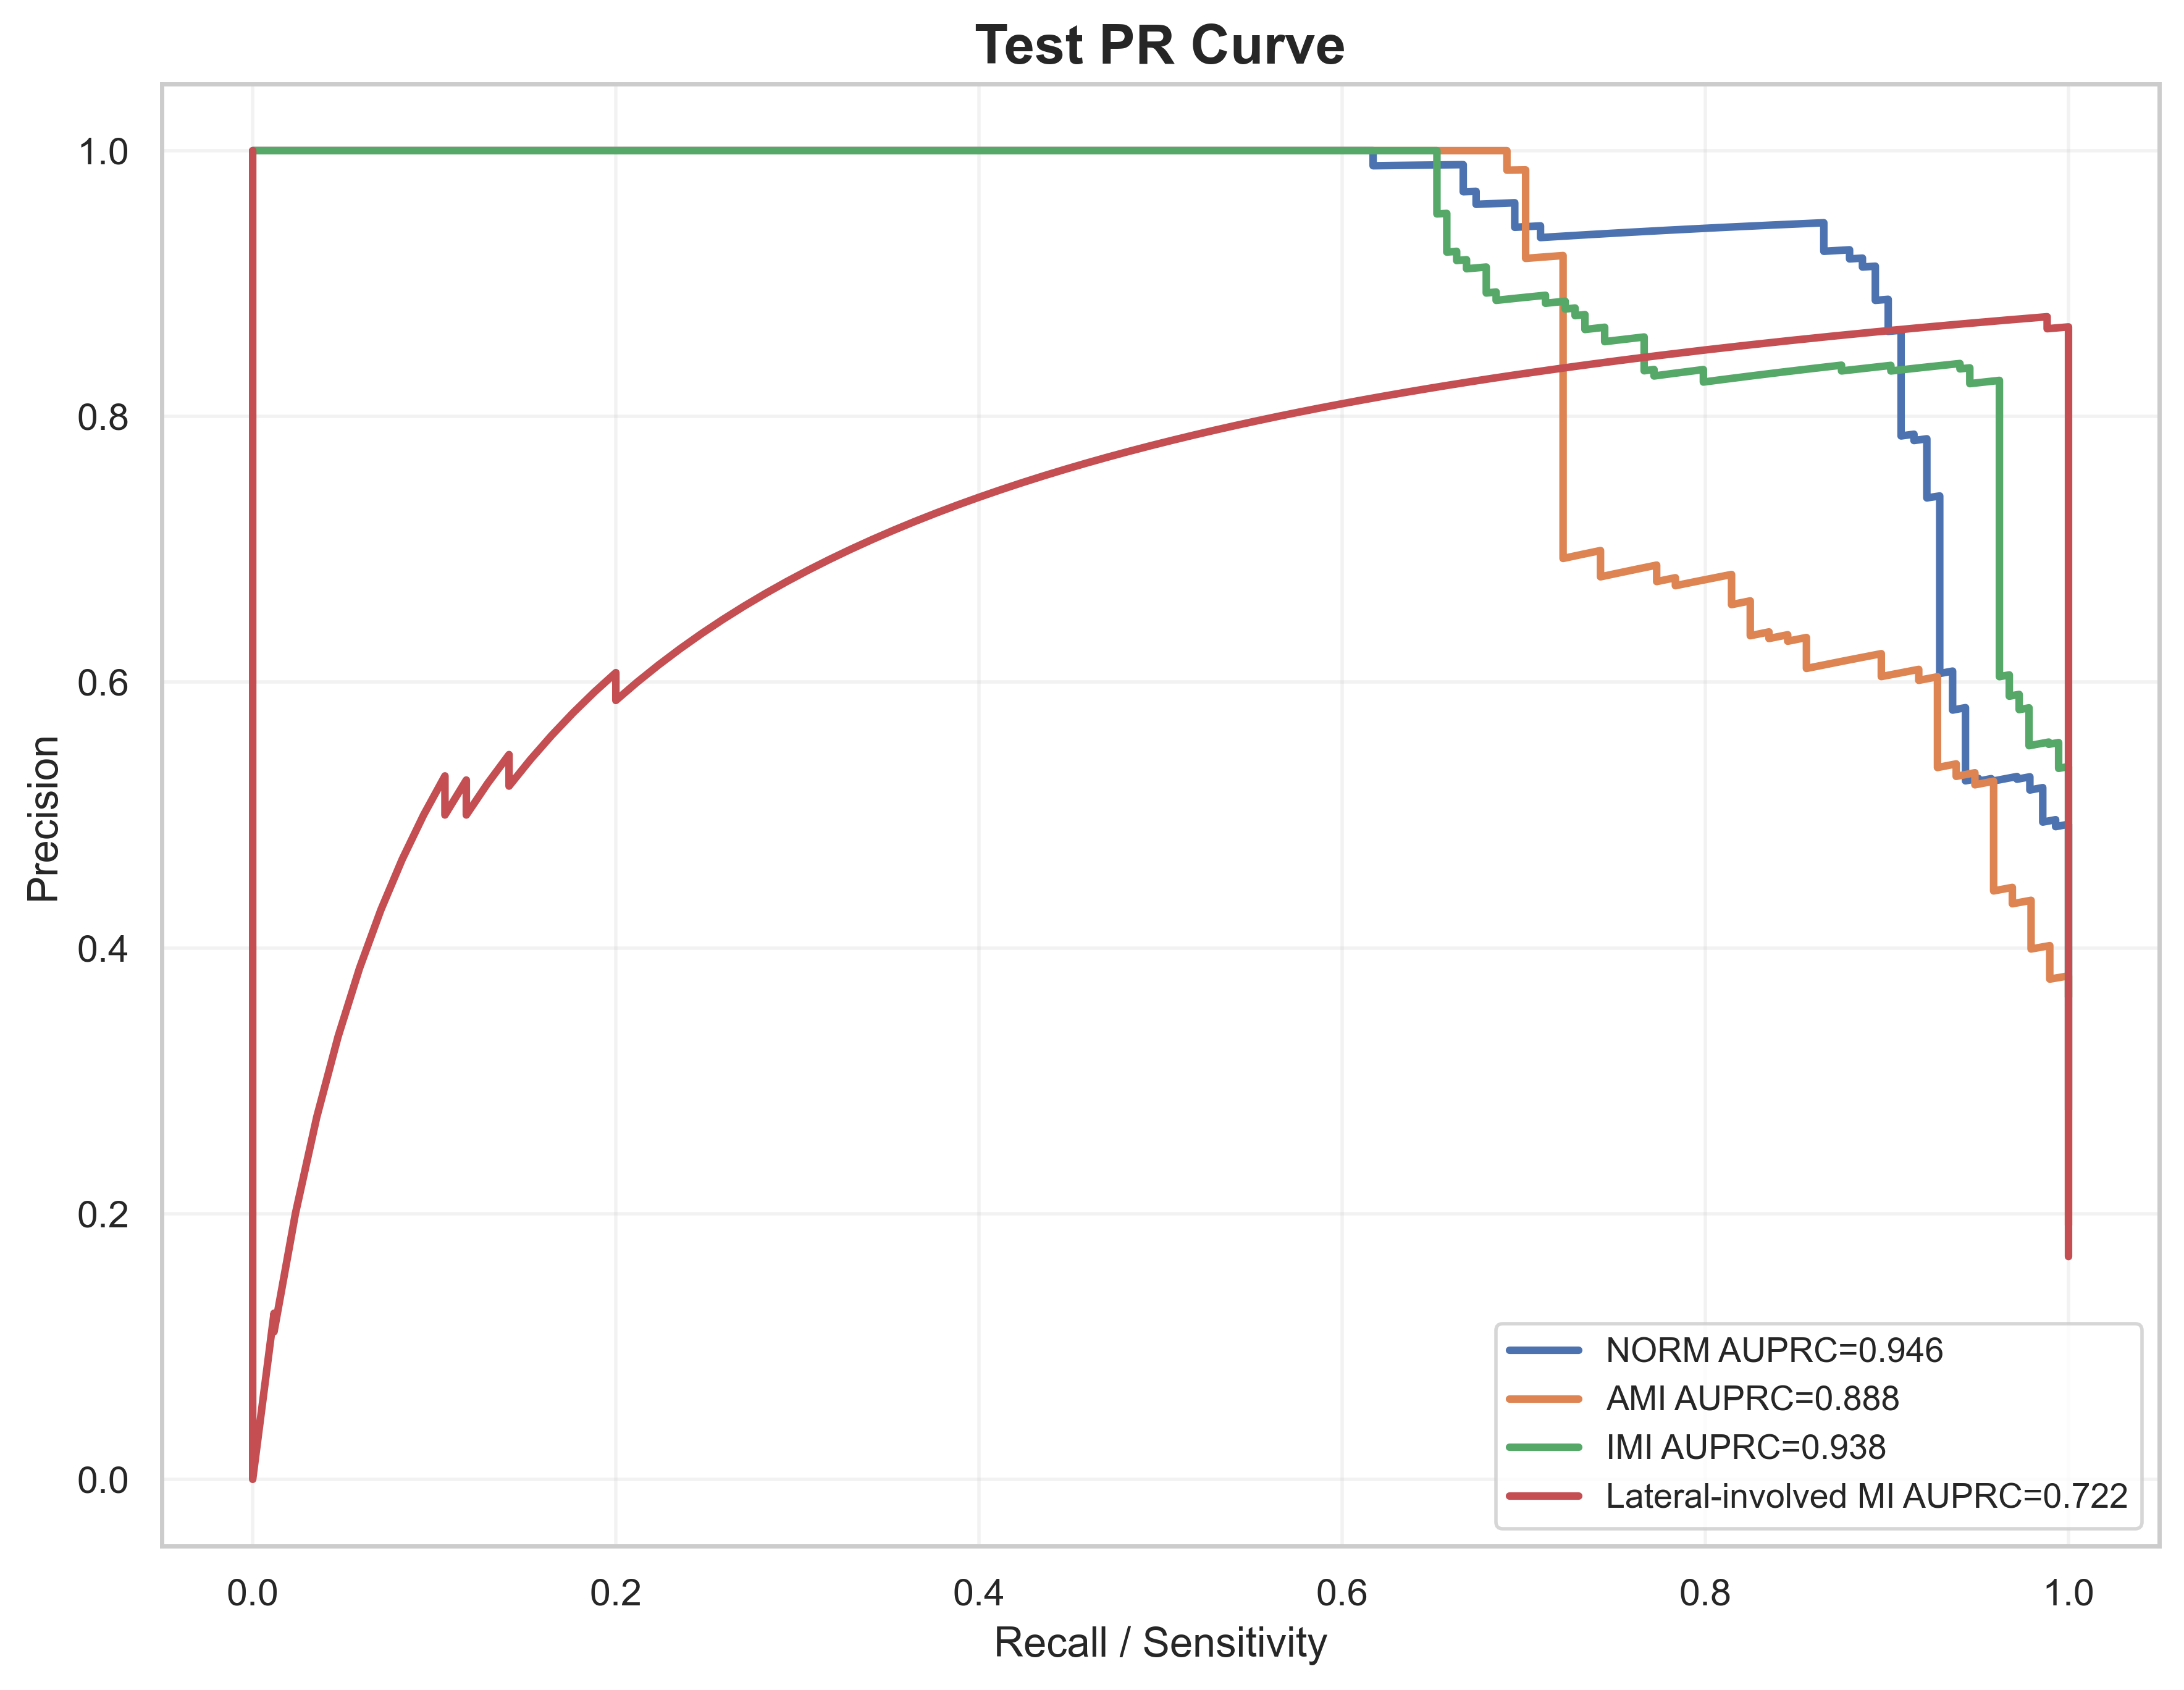

The table this chart was drawn from, first rows:
label, recall, precision, auprc
NORM, 1.0, 0.2781, 0.9464
NORM, 1.0, 0.2787, 0.9464
NORM, 1.0, 0.2792, 0.9464
NORM, 1.0, 0.2798, 0.9464
NORM, 1.0, 0.2803, 0.9464
NORM, 1.0, 0.2809, 0.9464
NORM, 1.0, 0.2814, 0.9464
NORM, 1.0, 0.282, 0.9464
NORM, 1.0, 0.2826, 0.9464
NORM, 1.0, 0.2831, 0.9464
NORM, 1.0, 0.2837, 0.9464
NORM, 1.0, 0.2843, 0.9464
NORM, 1.0, 0.2848, 0.9464
NORM, 1.0, 0.2854, 0.9464
NORM, 1.0, 0.286, 0.9464
NORM, 1.0, 0.2866, 0.9464
NORM, 1.0, 0.2872, 0.9464
NORM, 1.0, 0.2878, 0.9464
NORM, 1.0, 0.2883, 0.9464
NORM, 1.0, 0.2889, 0.9464
NORM, 1.0, 0.2895, 0.9464
NORM, 1.0, 0.2901, 0.9464
NORM, 1.0, 0.2907, 0.9464
NORM, 1.0, 0.2913, 0.9464
NORM, 1.0, 0.2919, 0.9464
NORM, 1.0, 0.2925, 0.9464
NORM, 1.0, 0.2931, 0.9464
NORM, 1.0, 0.2938, 0.9464
NORM, 1.0, 0.2944, 0.9464
NORM, 1.0, 0.295, 0.9464
NORM, 1.0, 0.2956, 0.9464
NORM, 1.0, 0.2962, 0.9464
NORM, 1.0, 0.2968, 0.9464
NORM, 1.0, 0.2975, 0.9464
NORM, 1.0, 0.2981, 0.9464
NORM, 1.0, 0.2987, 0.9464
NORM, 1.0, 0.2994, 0.9464
NORM, 1.0, 0.3, 0.9464
NORM, 1.0, 0.3006, 0.9464
NORM, 1.0, 0.3013, 0.9464
NORM, 1.0, 0.3019, 0.9464
NORM, 1.0, 0.3026, 0.9464
NORM, 1.0, 0.3032, 0.9464
NORM, 1.0, 0.3039, 0.9464
NORM, 1.0, 0.3045, 0.9464
NORM, 1.0, 0.3052, 0.9464
NORM, 1.0, 0.3059, 0.9464
NORM, 1.0, 0.3065, 0.9464
NORM, 1.0, 0.3072, 0.9464
NORM, 1.0, 0.3079, 0.9464
NORM, 1.0, 0.3085, 0.9464
NORM, 1.0, 0.3092, 0.9464
NORM, 1.0, 0.3099, 0.9464
NORM, 1.0, 0.3106, 0.9464
NORM, 1.0, 0.3113, 0.9464
NORM, 1.0, 0.3119, 0.9464
NORM, 1.0, 0.3126, 0.9464
NORM, 1.0, 0.3133, 0.9464
NORM, 1.0, 0.314, 0.9464
NORM, 1.0, 0.3147, 0.9464
... 1,943 more rows
